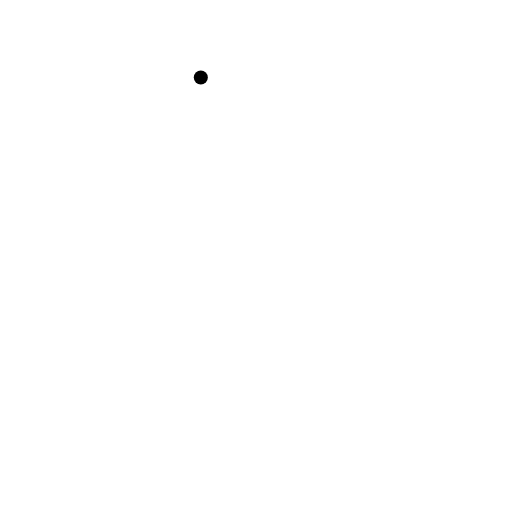
t = 0.00 s
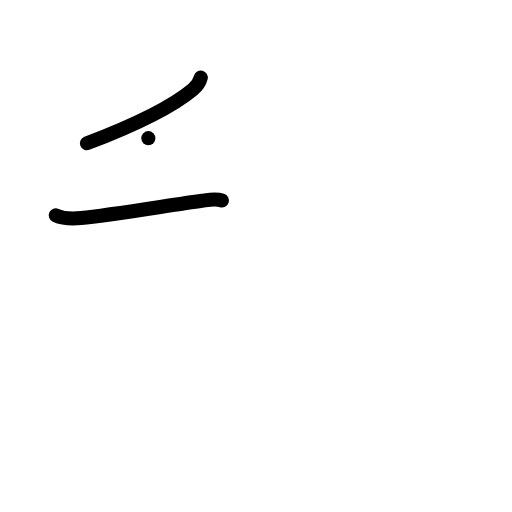
t = 2.00 s
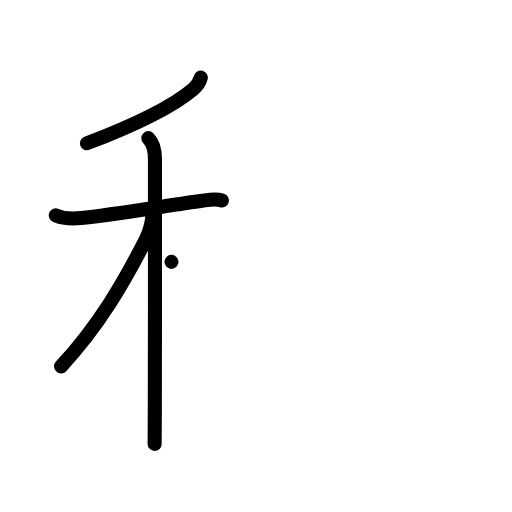
t = 4.00 s
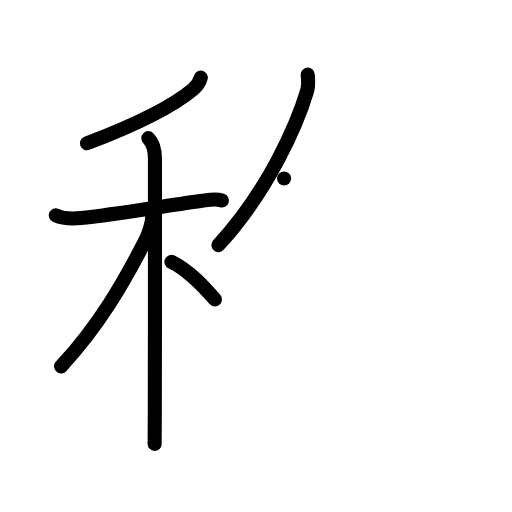
t = 6.00 s
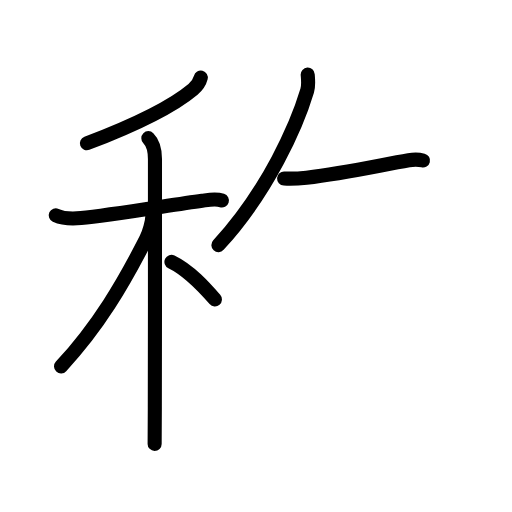
t = 6.83 s
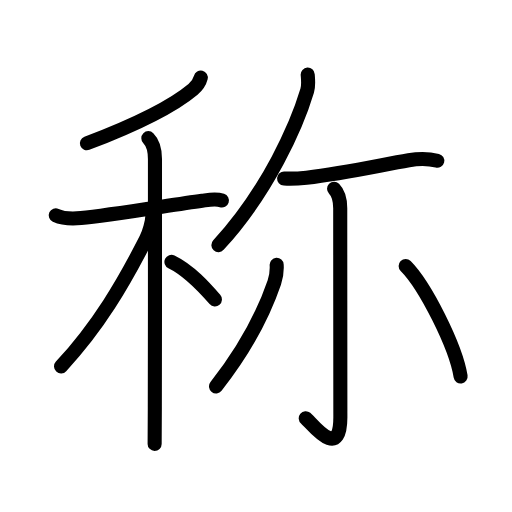
t = 10.00 s

The animated SVG that drew these frames (rendered in a browser with its animation timeline set to each time). Animation: 31 SMIL elements (animate=31); one cycle of 10.00 s.

<?xml version="1.0" encoding="UTF-8"?>
<!--
AniKanjiVG is licensed by CC-BY-SA Paul C. Sommerhoff (https://bitbucket.org/sommerhoff/anikanjivg).
AniKanjiVG uses KanjiVG which is licensed by CC-BY-SA Ulrich Apel (http://kanjivg.tagaini.net).
See also http://creativecommons.org/licenses/by-sa/3.0/
-->
<svg xmlns:kvg='http://kanjivg.tagaini.net' xmlns='http://www.w3.org/2000/svg' width='109' height='109' viewBox='0 0 109 109' style='fill:none;stroke:#000000;stroke-width:3;stroke-linecap:round;stroke-linejoin:round;' id="kvg:kanji_079f0"><g id="kvg:079f0" kvg:element="称"><g id="kvg:079f0-g1" kvg:element="禾" kvg:position="left" kvg:radical="general"><g id="kvg:079f0-g2" kvg:element="丿" kvg:position="top"><path id="kvg:079f0-s1" kvg:type="㇒" d="M42.75,16.5c-0.25,1-0.78,1.77-1.66,2.51c-3.9,3.28-11.46,7.26-22.59,11.49"><animate attributeName="d" begin="0.0s" dur="0.5s" from="M42.75,16.5C42.75,16.5,42.75,16.5,42.75,16.5" to="M42.75,16.5c-0.25,1-0.78,1.77-1.66,2.51" />
<animate attributeName="d" begin="0.5s" dur="0.5s" from="M42.75,16.5c-0.25,1-0.78,1.77-1.66,2.51c0,0,0,0,0,0,0" to="M42.75,16.5c-0.25,1-0.78,1.77-1.66,2.51c-3.9,3.28-11.46,7.26-22.59,11.49" />
</path>
</g>
<g id="kvg:079f0-g3" kvg:element="木" kvg:position="bottom"><path id="kvg:079f0-s2" kvg:type="㇐" d="M11.87,45.83c1.51,0.7,3.76,0.74,5.39,0.58c6.08-0.57,18.98-2.74,25.76-3.67c1.48-0.2,2.86-0.5,4.22-0.06"><animate attributeName="d" begin="1.0s" dur="0.3333333333333333s" from="M11.87,45.83C11.87,45.83,11.87,45.83,11.87,45.83" to="M11.87,45.83c1.51,0.7,3.76,0.74,5.39,0.58" />
<animate attributeName="d" begin="1.3333333333333333s" dur="0.3333333333333333s" from="M11.87,45.83c1.51,0.7,3.76,0.74,5.39,0.58c0,0,0,0,0,0,0" to="M11.87,45.83c1.51,0.7,3.76,0.74,5.39,0.58c6.08-0.57,18.98-2.74,25.76-3.67" />
<animate attributeName="d" begin="1.6666666666666665s" dur="0.3333333333333333s" from="M11.87,45.83c1.51,0.7,3.76,0.74,5.39,0.58c6.08-0.57,18.98-2.74,25.76-3.67c0,0,0,0,0,0,0" to="M11.87,45.83c1.51,0.7,3.76,0.74,5.39,0.58c6.08-0.57,18.98-2.74,25.76-3.67c1.48-0.2,2.86-0.5,4.22-0.06" />
<animate attributeName="d" begin="0s" dur="1.0s" from="M-100,-100" to="M-100,-100" />
</path>
<path id="kvg:079f0-s3" kvg:type="㇑" d="M31.58,29.41c1.01,1.01,1.41,2.59,1.41,4.44c0,0.67,0.02,35.92-0.03,52.9c-0.01,3.95-0.03,6.77-0.04,7.75"><animate attributeName="d" begin="2.0s" dur="0.3333333333333333s" from="M31.58,29.41C31.58,29.41,31.58,29.41,31.58,29.41" to="M31.58,29.41c1.01,1.01,1.41,2.59,1.41,4.44" />
<animate attributeName="d" begin="2.3333333333333335s" dur="0.3333333333333333s" from="M31.58,29.41c1.01,1.01,1.41,2.59,1.41,4.44c0,0,0,0,0,0,0" to="M31.58,29.41c1.01,1.01,1.41,2.59,1.41,4.44c0,0.67,0.02,35.92-0.03,52.9" />
<animate attributeName="d" begin="2.6666666666666665s" dur="0.3333333333333333s" from="M31.58,29.41c1.01,1.01,1.41,2.59,1.41,4.44c0,0.67,0.02,35.92-0.03,52.9c0,0,0,0,0,0,0" to="M31.58,29.41c1.01,1.01,1.41,2.59,1.41,4.44c0,0.67,0.02,35.92-0.03,52.9c-0.01,3.95-0.03,6.77-0.04,7.75" />
<animate attributeName="d" begin="0s" dur="2.0s" from="M-100,-100" to="M-100,-100" />
</path>
<path id="kvg:079f0-s4" kvg:type="㇒" d="M32.43,45.97c0,1.28-0.68,3.63-1.34,4.92C26.25,60.38,21,69.38,13,78"><animate attributeName="d" begin="3.0s" dur="0.5s" from="M32.43,45.97C32.43,45.97,32.43,45.97,32.43,45.97" to="M32.43,45.97c0,1.28-0.68,3.63-1.34,4.92" />
<animate attributeName="d" begin="3.5s" dur="0.5s" from="M32.43,45.97c0,1.28-0.68,3.63-1.34,4.92c0,0,0,0,0,0,0" to="M32.43,45.97c0,1.28-0.68,3.63-1.34,4.92C26.25,60.38,21,69.38,13,78" />
<animate attributeName="d" begin="0s" dur="3.0s" from="M-100,-100" to="M-100,-100" />
</path>
<path id="kvg:079f0-s5" kvg:type="㇔/㇏" d="M36.5,55.75c3.88,1.87,7.16,5.6,9.25,8"><animate attributeName="d" begin="4.0s" dur="1.0s" from="M36.5,55.75C36.5,55.75,36.5,55.75,36.5,55.75" to="M36.5,55.75c3.88,1.87,7.16,5.6,9.25,8" />
<animate attributeName="d" begin="0s" dur="4.0s" from="M-100,-100" to="M-100,-100" />
</path>
</g>
</g>
<g id="kvg:079f0-g4" kvg:element="尓" kvg:position="right" kvg:phon="尓"><g id="kvg:079f0-g5" kvg:position="top"><g id="kvg:079f0-g6" kvg:element="丿"><path id="kvg:079f0-s6" kvg:type="㇒" d="M65.51,15.89c0.05,0.85,0.25,2.22-0.11,3.41c-2.15,7.2-8.27,21.32-18.9,32.88"><animate attributeName="d" begin="5.0s" dur="0.5s" from="M65.51,15.89C65.51,15.89,65.51,15.89,65.51,15.89" to="M65.51,15.89c0.05,0.85,0.25,2.22-0.11,3.41" />
<animate attributeName="d" begin="5.5s" dur="0.5s" from="M65.51,15.89c0.05,0.85,0.25,2.22-0.11,3.41c0,0,0,0,0,0,0" to="M65.51,15.89c0.05,0.85,0.25,2.22-0.11,3.41c-2.15,7.2-8.27,21.32-18.9,32.88" />
<animate attributeName="d" begin="0s" dur="5.0s" from="M-100,-100" to="M-100,-100" />
</path>
</g>
<path id="kvg:079f0-s7" kvg:type="㇐" d="M60.48,37.99c1.61,0.09,3.18,0,4.78-0.17c7.99-0.88,15.25-2.56,21.76-3.7c2.06-0.36,4.02-0.41,6.07,0.1"><animate attributeName="d" begin="6.0s" dur="0.3333333333333333s" from="M60.48,37.99C60.48,37.99,60.48,37.99,60.48,37.99" to="M60.48,37.99c1.61,0.09,3.18,0,4.78-0.17" />
<animate attributeName="d" begin="6.333333333333333s" dur="0.3333333333333333s" from="M60.48,37.99c1.61,0.09,3.18,0,4.78-0.17c0,0,0,0,0,0,0" to="M60.48,37.99c1.61,0.09,3.18,0,4.78-0.17c7.99-0.88,15.25-2.56,21.76-3.7" />
<animate attributeName="d" begin="6.666666666666667s" dur="0.3333333333333333s" from="M60.48,37.99c1.61,0.09,3.18,0,4.78-0.17c7.99-0.88,15.25-2.56,21.76-3.7c0,0,0,0,0,0,0" to="M60.48,37.99c1.61,0.09,3.18,0,4.78-0.17c7.99-0.88,15.25-2.56,21.76-3.7c2.06-0.36,4.02-0.41,6.07,0.1" />
<animate attributeName="d" begin="0s" dur="6.0s" from="M-100,-100" to="M-100,-100" />
</path>
</g>
<g id="kvg:079f0-g7" kvg:element="小" kvg:position="bottom"><path id="kvg:079f0-s8" kvg:type="㇚" d="M71.12,40.19c0.97,0.97,1.31,2.31,1.31,4.17c0,12.33,0.03,40.27,0.03,44.47c0,9.52-6.1,1.27-7.37,0.21"><animate attributeName="d" begin="7.0s" dur="0.3333333333333333s" from="M71.12,40.19C71.12,40.19,71.12,40.19,71.12,40.19" to="M71.12,40.19c0.97,0.97,1.31,2.31,1.31,4.17" />
<animate attributeName="d" begin="7.333333333333333s" dur="0.3333333333333333s" from="M71.12,40.19c0.97,0.97,1.31,2.31,1.31,4.17c0,0,0,0,0,0,0" to="M71.12,40.19c0.97,0.97,1.31,2.31,1.31,4.17c0,12.33,0.03,40.27,0.03,44.47" />
<animate attributeName="d" begin="7.666666666666667s" dur="0.3333333333333333s" from="M71.12,40.19c0.97,0.97,1.31,2.31,1.31,4.17c0,12.33,0.03,40.27,0.03,44.47c0,0,0,0,0,0,0" to="M71.12,40.19c0.97,0.97,1.31,2.31,1.31,4.17c0,12.33,0.03,40.27,0.03,44.47c0,9.52-6.1,1.27-7.37,0.21" />
<animate attributeName="d" begin="0s" dur="7.0s" from="M-100,-100" to="M-100,-100" />
</path>
<path id="kvg:079f0-s9" kvg:type="㇒" d="M58.9,56.38c0.08,1.4-0.04,2.42-0.5,3.75c-2,5.86-6.02,13.99-12.41,22.13"><animate attributeName="d" begin="8.0s" dur="0.5s" from="M58.9,56.38C58.9,56.38,58.9,56.38,58.9,56.38" to="M58.9,56.38c0.08,1.4-0.04,2.42-0.5,3.75" />
<animate attributeName="d" begin="8.5s" dur="0.5s" from="M58.9,56.38c0.08,1.4-0.04,2.42-0.5,3.75c0,0,0,0,0,0,0" to="M58.9,56.38c0.08,1.4-0.04,2.42-0.5,3.75c-2,5.86-6.02,13.99-12.41,22.13" />
<animate attributeName="d" begin="0s" dur="8.0s" from="M-100,-100" to="M-100,-100" />
</path>
<path id="kvg:079f0-s10" kvg:type="㇔" d="M86.36,56.62c4.13,4.15,10.67,17.07,11.7,23.53"><animate attributeName="d" begin="9.0s" dur="1.0s" from="M86.36,56.62C86.36,56.62,86.36,56.62,86.36,56.62" to="M86.36,56.62c4.13,4.15,10.67,17.07,11.7,23.53" />
<animate attributeName="d" begin="0s" dur="9.0s" from="M-100,-100" to="M-100,-100" />
</path>
</g>
</g>
</g>
</svg>
